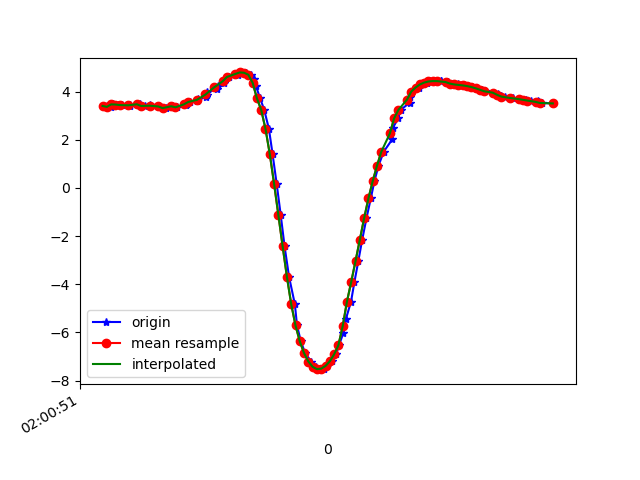

Values plotted in this chart, from the file beside it:
1617847251279, 542894832622296, 3.406582, -4.325538, 8.107091
1617847251299, 542894851853066, 3.367, -4.323, 8.125
1617847251310, 542894871083836, 3.471, -4.404, 8.037
1617847251330, 542894890314606, 3.465, -4.413, 8.035
1617847251353, 542894909545376, 3.443, -4.636, 7.918
1617847251386, 542894928776146, 3.461, -4.669, 7.89
1617847251389, 542894948006916, 3.404, -4.744, 7.871
1617847251433, 542894967237686, 3.485, -4.822, 7.787
1617847251436, 542894986468456, 3.465, -4.833, 7.79
1617847251457, 542895005699226, 3.404, -4.994, 7.714
1617847251480, 542895024929996, 3.437, -5.045, 7.667
1617847251483, 542895044160766, 3.394, -5.095, 7.653
1617847251522, 542895063391536, 3.388, -5.251, 7.549
1617847251531, 542895082622306, 3.381, -5.263, 7.544
1617847251556, 542895101853076, 3.316, -5.305, 7.543
1617847251582, 542895121083846, 3.396, -5.39, 7.447
1617847251586, 542895140314616, 3.389, -5.353, 7.476
1617847251607, 542895159545386, 3.35, -5.373, 7.48
1617847251651, 542895178776156, 3.454, -5.399, 7.413
1617847251653, 542895198006926, 3.495, -5.366, 7.418
1617847251669, 542895217237696, 3.573, -5.342, 7.399
1617847251701, 542895236468466, 3.621, -5.342, 7.375
1617847251704, 542895255699236, 3.696, -5.329, 7.347
1617847251743, 542895274930006, 3.782, -5.313, 7.315
1617847251746, 542895294160776, 3.877, -5.301, 7.274
1617847251749, 542895313391546, 3.987, -5.288, 7.224
1617847251793, 542895332622316, 4.111, -5.252, 7.18
1617847251799, 542895351853086, 4.239, -5.19, 7.151
1617847251825, 542895371083856, 4.366, -5.122, 7.123
1617847251828, 542895390314626, 4.492, -5.07, 7.082
1617847251849, 542895409545396, 4.609, -5.035, 7.032
1617847251890, 542895428776166, 4.705, -5.014, 6.983
1617847251893, 542895448006936, 4.77, -5.016, 6.937
1617847251907, 542895467237706, 4.798, -5.052, 6.891
1617847251929, 542895486468476, 4.785, -5.146, 6.831
1617847251952, 542895505699246, 4.702, -5.312, 6.761
1617847251966, 542895524930016, 4.523, -5.549, 6.693
1617847251976, 542895544160786, 4.216, -5.765, 6.711
1617847251995, 542895563391556, 3.722, -5.878, 6.902
1617847252014, 542895582622326, 3.243, -6.083, 6.966
1617847252036, 542895601853096, 2.451, -6.387, 7.017
1617847252053, 542895621083866, 1.406, -6.766, 6.949
1617847252072, 542895640314636, 0.1781, -7.222, 6.622
1617847252091, 542895659545406, -1.124, -7.559, 6.135
1617847252109, 542895678776176, -2.429, -7.625, 5.657
1617847252130, 542895698006946, -3.699, -7.404, 5.248
1617847252157, 542895717237716, -4.833, -7.106, 4.711
1617847252167, 542895736468486, -5.714, -6.907, 3.961
1617847252185, 542895755699256, -6.377, -6.693, 3.253
1617847252205, 542895774930026, -6.866, -6.378, 2.867
1617847252233, 542895794160796, -7.211, -6.023, 2.786
1617847252256, 542895813391566, -7.432, -5.716, 2.853
1617847252270, 542895832622336, -7.528, -5.532, 2.96
1617847252294, 542895851853106, -7.507, -5.476, 3.114
1617847252305, 542895871083876, -7.395, -5.464, 3.392
1617847252328, 542895890314646, -7.2, -5.416, 3.856
1617847252349, 542895909545416, -6.915, -5.314, 4.471
1617847252363, 542895928776186, -6.534, -5.175, 5.154
1617847252382, 542895948006956, -6.047, -5.038, 5.84
1617847252395, 542895967237726, -5.444, -4.906, 6.506
1617847252419, 542895986468496, -4.718, -4.755, 7.153
... 47 more rows
